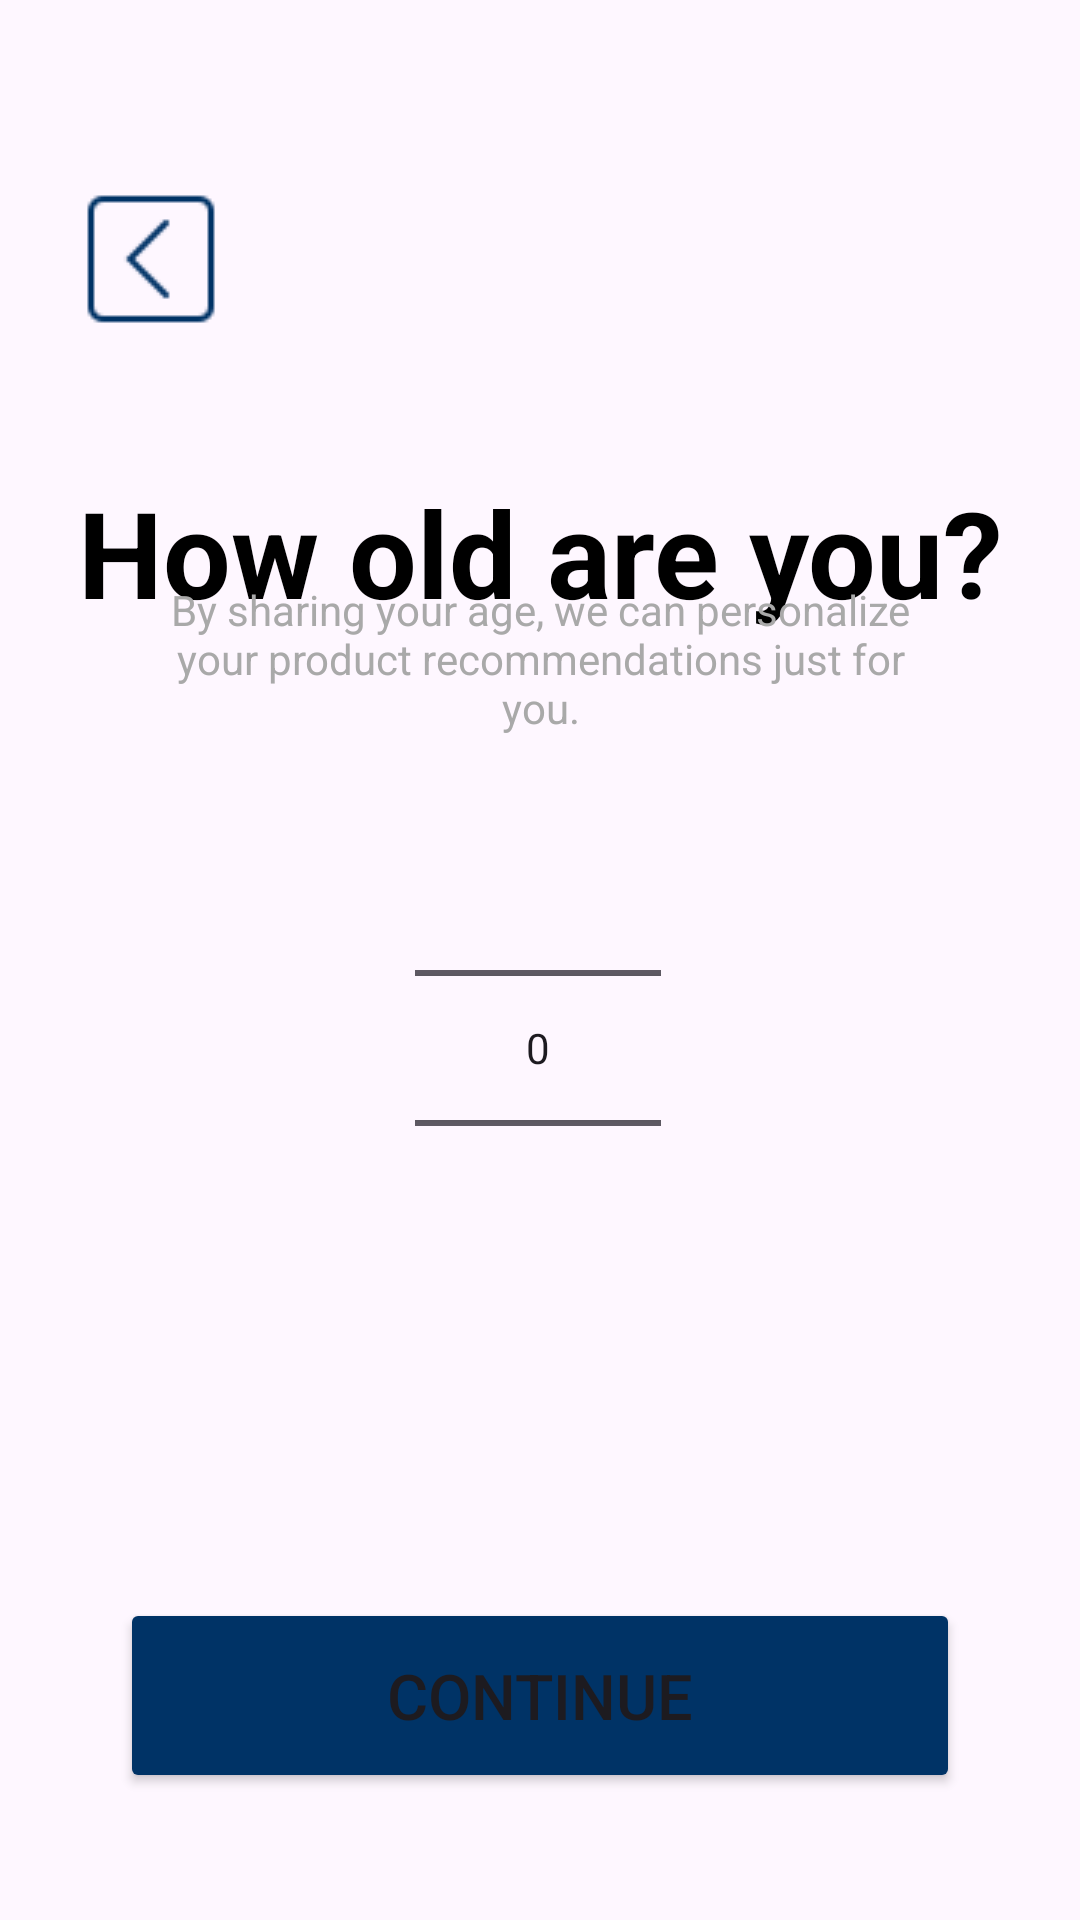

Android layout source for this screen:
<!-- AndroidManifest.xml: application theme Theme.MyApplication2 -->
<!-- res/layout/age_flow_page.xml -->
<?xml version="1.0" encoding="utf-8"?>
<androidx.constraintlayout.widget.ConstraintLayout xmlns:android="http://schemas.android.com/apk/res/android"
    xmlns:tools="http://schemas.android.com/tools"
    android:layout_width="match_parent"
    android:layout_height="match_parent"
    xmlns:app="http://schemas.android.com/apk/res-auto">
    <ImageButton
        android:id="@+id/imageButton"
        android:layout_width="wrap_content"
        android:layout_height="wrap_content"
        android:backgroundTint="#00000000"
        android:contentDescription="back button"
        android:src="@drawable/back_btn"
        app:layout_constraintBottom_toBottomOf="parent"
        app:layout_constraintEnd_toEndOf="parent"
        app:layout_constraintHorizontal_bias="0.047"
        app:layout_constraintStart_toStartOf="parent"
        app:layout_constraintTop_toTopOf="parent"
        app:layout_constraintVertical_bias="0.09" />

    <android.widget.NumberPicker
        android:id="@+id/agePicker"
        android:layout_width="82dp"
        android:layout_height="198dp"
        app:layout_constraintBottom_toBottomOf="parent"
        app:layout_constraintEnd_toEndOf="parent"
        app:layout_constraintHorizontal_bias="0.498"
        app:layout_constraintStart_toStartOf="parent"
        app:layout_constraintTop_toTopOf="parent"
        app:layout_constraintVertical_bias="0.566" />

    <TextView
        android:id="@+id/textView10"
        android:layout_width="match_parent"
        android:layout_height="wrap_content"
        android:textColor="@color/black"
        android:gravity="center"
        android:text="How old are you?"
        android:textSize="40dp"
        android:textStyle="bold"
        app:layout_constraintBottom_toBottomOf="parent"
        app:layout_constraintStart_toStartOf="parent"
        app:layout_constraintTop_toTopOf="parent"
        app:layout_constraintVertical_bias="0.268" />

    <TextView
        android:id="@+id/textView17"
        android:layout_width="match_parent"
        android:layout_height="wrap_content"
        android:layout_marginStart="50dp"
        android:layout_marginEnd="50dp"
        android:gravity="center"
        android:text="By sharing your age, we can personalize your product recommendations just for you."
        android:textColor="@color/grey"
        app:layout_constraintBottom_toBottomOf="parent"
        app:layout_constraintStart_toStartOf="parent"
        app:layout_constraintTop_toTopOf="parent"
        app:layout_constraintVertical_bias="0.329" />

    <Button
        android:id="@+id/button8"
        android:layout_width="match_parent"
        android:layout_height="65dp"
        android:layout_marginStart="40dp"
        android:layout_marginEnd="40dp"
        android:layout_marginTop="250dp"
        android:backgroundTint="@color/dark_blue"
        android:text="Continue"
        android:textSize="21sp"
        app:cornerRadius="8dp"
        app:layout_constraintBottom_toBottomOf="parent"
        app:layout_constraintStart_toStartOf="parent"
        app:layout_constraintTop_toTopOf="parent"
        app:layout_constraintVertical_bias="0.870" />

</androidx.constraintlayout.widget.ConstraintLayout>
<!-- resources referenced by this layout -->
<resources>
  <color name="black">#FF000000</color>
  <color name="dark_blue">#003366</color>
  <color name="grey">#A9A9A9</color>
  <!-- drawable back_btn: png bitmap (drawable, 462 bytes) -->
  <style name="Theme.MyApplication2" parent="Theme.Material3.DayNight.NoActionBar">
          
          
      </style>
</resources>
